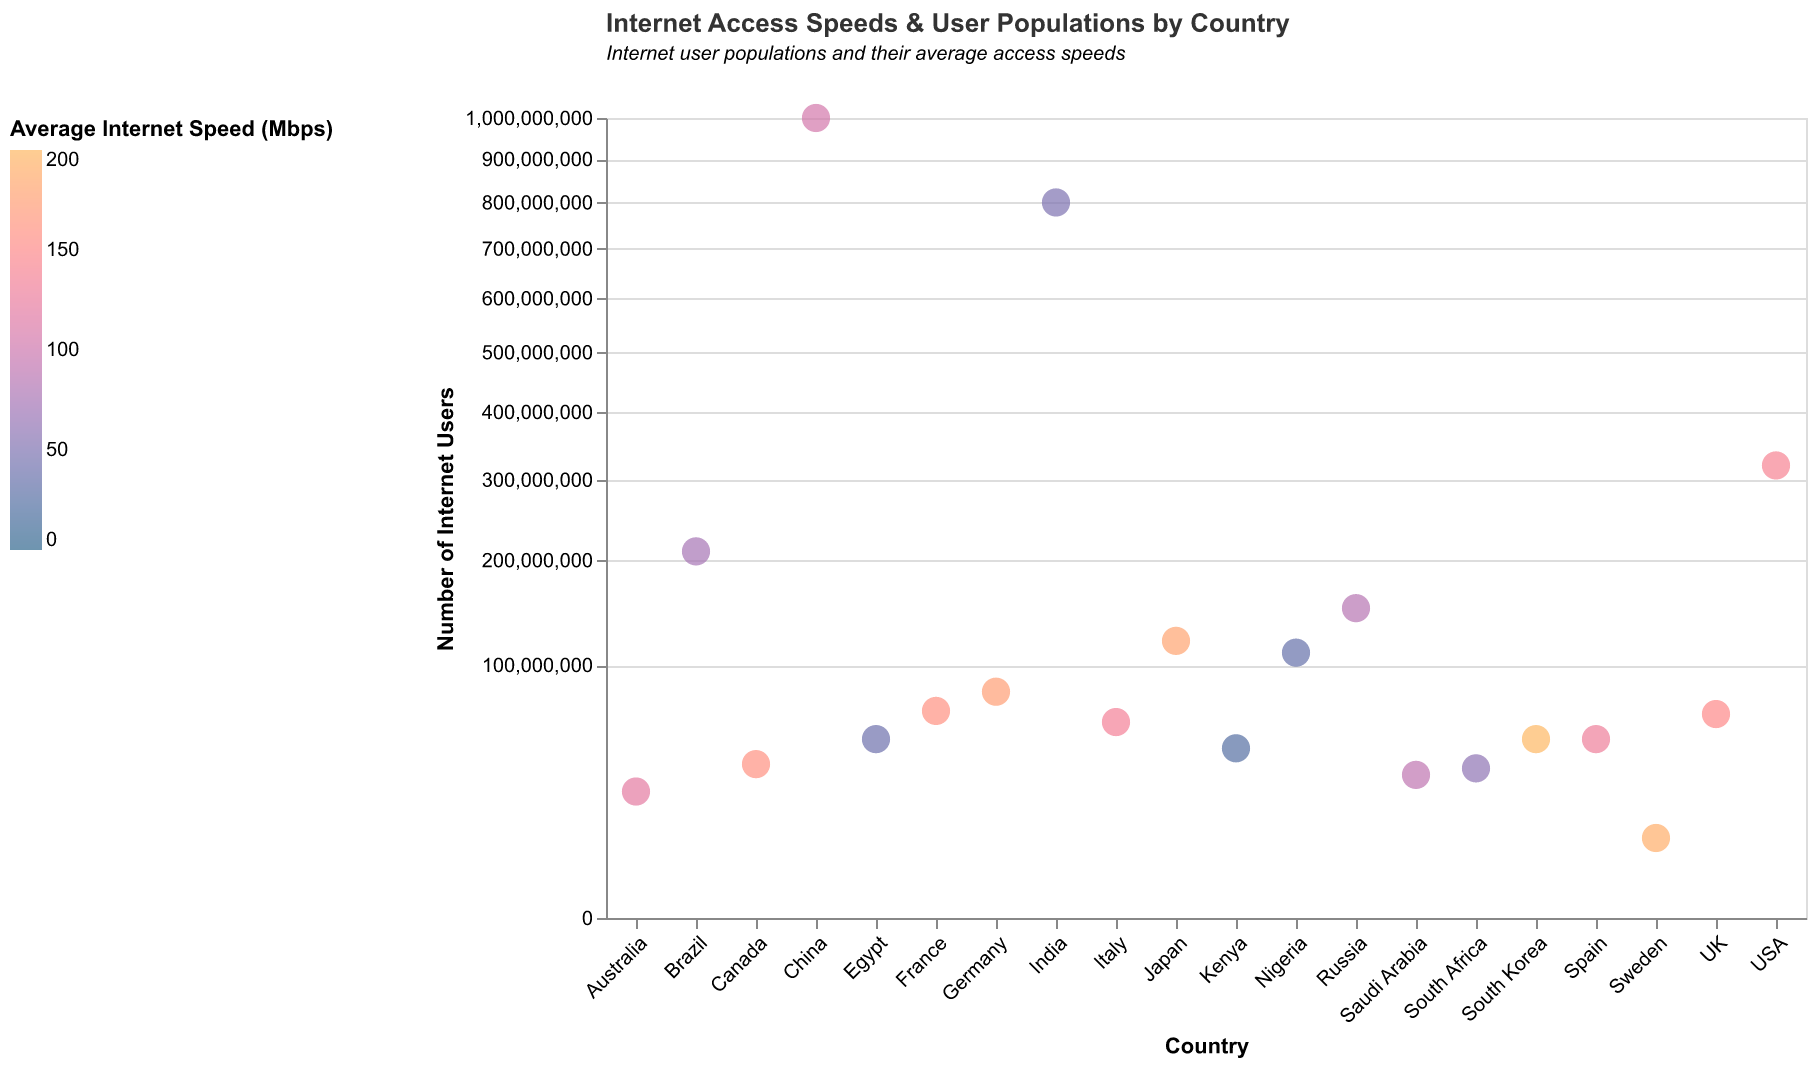

The data file committed next to this chart (first rows):
Country, Average Speed, Internet Users
USA, 140, 320000000
Canada, 160, 37000000
UK, 150, 65000000
Australia, 120, 25000000
Germany, 175, 80000000
South Korea, 200, 50000000
Japan, 180, 120000000
Brazil, 75, 210000000
India, 50, 800000000
China, 105, 1000000000
Russia, 85, 150000000
France, 160, 67000000
Italy, 135, 60000000
Spain, 130, 50000000
Egypt, 40, 50000000
South Africa, 60, 35000000
Nigeria, 35, 110000000
Kenya, 25, 45000000
Saudi Arabia, 90, 32000000
Sweden, 190, 10000000
